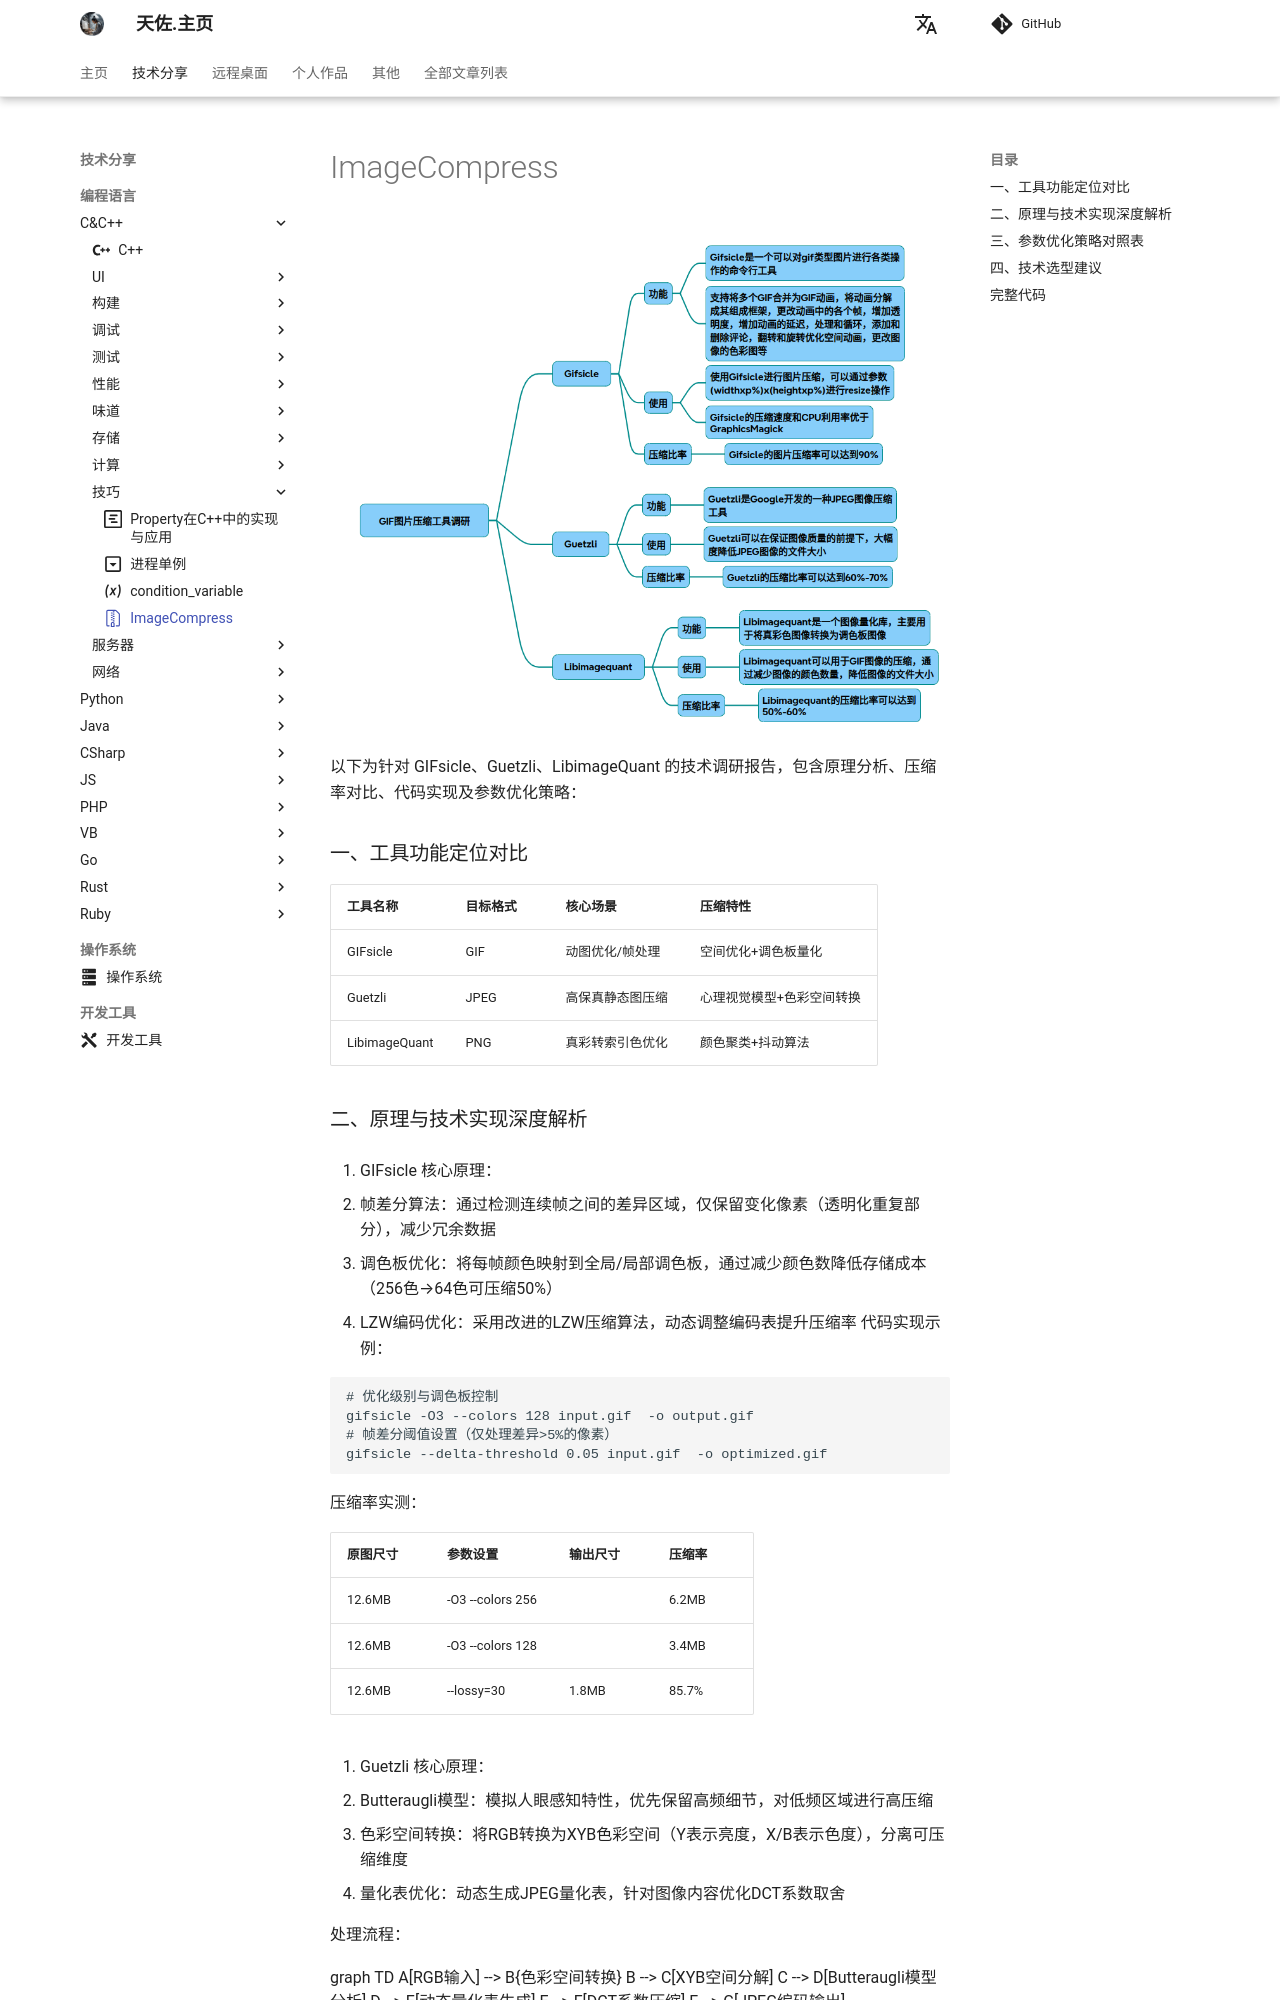

repository: zhengtianzuo/zhengtianzuo.github.io · page: technology/Cpp/028-ImageCompress/index.html · generator: mkdocs

---
icon: octicons/file-zip-24
---

# ImageCompress

![](../../img/ImageCompress.png)

以下为针对 GIFsicle、Guetzli、LibimageQuant 的技术调研报告，包含原理分析、压缩率对比、代码实现及参数优化策略：

### 一、工具功能定位对比
|工具名称	|目标格式	|核心场景	|压缩特性|
|-|-|-|-|
|GIFsicle	|GIF	|动图优化/帧处理	|空间优化+调色板量化|
|Guetzli	|JPEG	|高保真静态图压缩	|心理视觉模型+色彩空间转换|
|LibimageQuant	|PNG	|真彩转索引色优化	|颜色聚类+抖动算法|
